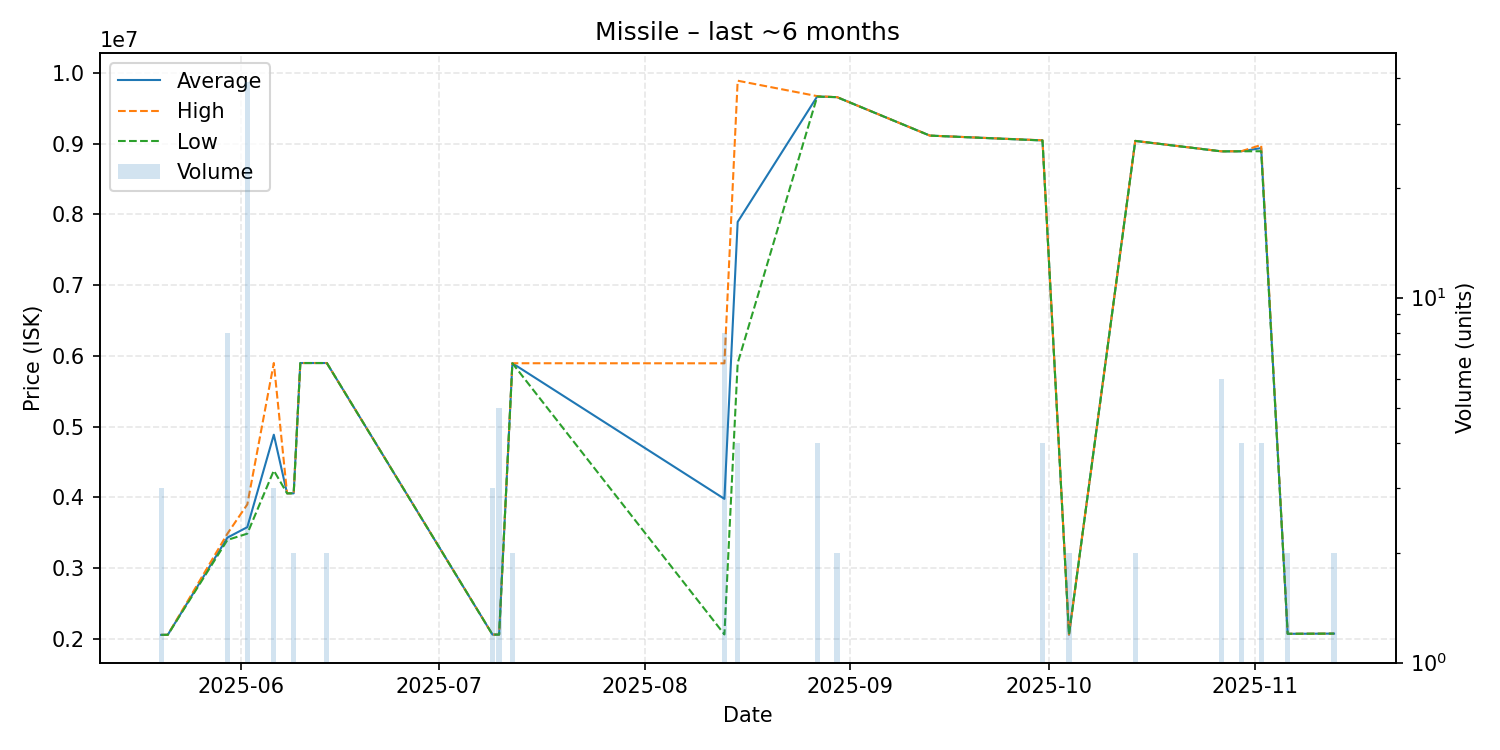

Source data for this figure (header and first rows):
date, average, highest, lowest, order_count, volume
2025-05-20, 2056000, 2056000, 2056000, 1, 3
2025-05-21, 2057000, 2057000, 2057000, 1, 1
2025-05-30, 3431125, 3487000, 3398000, 3, 8
2025-06-02, 3578821, 3900000, 3487000, 11, 39
2025-06-06, 4885667, 5899000, 4379000, 2, 3
2025-06-08, 4057000, 4057000, 4057000, 1, 1
2025-06-09, 4057000, 4057000, 4057000, 1, 2
2025-06-10, 5899000, 5899000, 5899000, 1, 1
2025-06-14, 5899000, 5899000, 5899000, 1, 2
2025-07-09, 2060000, 2060000, 2060000, 1, 3
2025-07-10, 2060000, 2060000, 2060000, 1, 5
2025-07-12, 5896000, 5896000, 5896000, 1, 2
2025-08-13, 3978625, 5895000, 2062000, 7, 8
2025-08-15, 7893500, 9890000, 5897000, 2, 4
2025-08-27, 9666750, 9672000, 9665000, 2, 4
2025-08-30, 9657500, 9658000, 9657000, 2, 2
2025-09-13, 9114000, 9114000, 9114000, 1, 1
2025-09-30, 9045750, 9048000, 9045000, 2, 4
2025-10-04, 2060000, 2060000, 2060000, 1, 2
2025-10-14, 9039000, 9039000, 9039000, 1, 2
2025-10-27, 8891500, 8892000, 8891000, 2, 6
2025-10-30, 8892250, 8893000, 8892000, 2, 4
2025-11-02, 8937250, 8981500, 8893000, 3, 4
2025-11-06, 2071000, 2071000, 2071000, 1, 2
2025-11-13, 2074000, 2074000, 2074000, 1, 2
